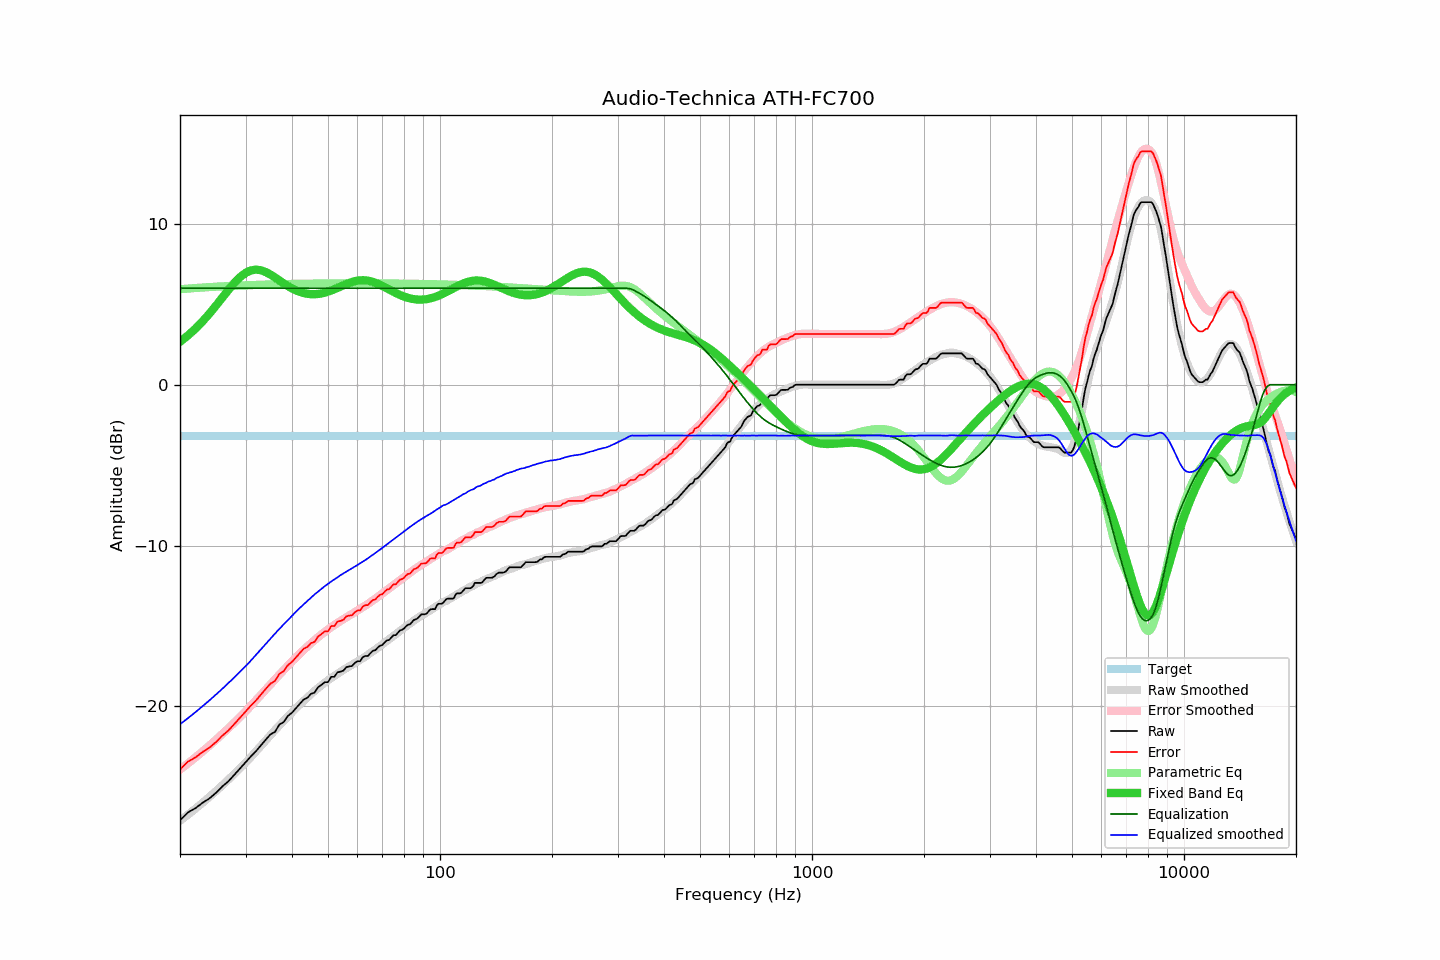

Data behind this chart, as committed beside it:
frequency, raw, error, smoothed, error_smoothed, equalization, parametric_eq, equalized_raw, equalized_smoothed, target
20, -27.08, -23.92, -27.11, -23.93, 6.00, 2.67, -21.08, -21.11, -3.16
21, -26.59, -23.43, -26.73, -23.55, 6.00, 3.06, -20.59, -20.73, -3.16
22, -26.33, -23.17, -26.36, -23.17, 6.00, 3.48, -20.33, -20.36, -3.16
23, -25.99, -22.83, -25.99, -22.80, 6.00, 3.94, -19.99, -19.99, -3.16
24, -25.72, -22.56, -25.62, -22.43, 6.00, 4.42, -19.72, -19.62, -3.16
25, -25.37, -22.21, -25.26, -22.07, 6.00, 4.92, -19.37, -19.26, -3.16
26, -24.97, -21.81, -24.90, -21.71, 6.00, 5.42, -18.97, -18.90, -3.16
27, -24.65, -21.49, -24.55, -21.36, 6.00, 5.90, -18.65, -18.55, -3.16
28, -24.25, -21.09, -24.19, -21.00, 6.00, 6.33, -18.25, -18.19, -3.16
29, -23.86, -20.70, -23.85, -20.66, 6.00, 6.69, -17.86, -17.85, -3.16
30, -23.48, -20.32, -23.50, -20.32, 6.00, 6.95, -17.48, -17.50, -3.16
31, -23.11, -19.95, -23.15, -19.97, 6.00, 7.11, -17.11, -17.15, -3.16
32, -22.79, -19.63, -22.80, -19.62, 6.00, 7.16, -16.79, -16.80, -3.16
33, -22.42, -19.26, -22.46, -19.29, 6.00, 7.12, -16.42, -16.46, -3.16
34, -22.07, -18.91, -22.12, -18.96, 6.00, 7.01, -16.07, -16.12, -3.16
35, -21.74, -18.58, -21.79, -18.64, 6.00, 6.85, -15.74, -15.79, -3.16
36, -21.58, -18.42, -21.47, -18.33, 6.00, 6.67, -15.58, -15.47, -3.16
37, -21.13, -17.97, -21.18, -18.03, 6.00, 6.48, -15.13, -15.18, -3.16
38, -20.97, -17.81, -20.90, -17.74, 6.00, 6.30, -14.97, -14.90, -3.16
39, -20.59, -17.43, -20.63, -17.46, 6.00, 6.13, -14.59, -14.63, -3.16
40, -20.39, -17.23, -20.36, -17.20, 6.00, 5.99, -14.39, -14.36, -3.16
41, -20.11, -16.95, -20.12, -16.95, 6.00, 5.87, -14.11, -14.12, -3.16
42, -19.84, -16.68, -19.87, -16.71, 6.00, 5.77, -13.84, -13.87, -3.16
43, -19.57, -16.41, -19.66, -16.49, 6.00, 5.70, -13.57, -13.66, -3.16
44, -19.46, -16.30, -19.44, -16.27, 6.00, 5.65, -13.46, -13.44, -3.16
45, -19.22, -16.06, -19.23, -16.07, 6.00, 5.63, -13.22, -13.23, -3.16
46, -19.14, -15.98, -19.04, -15.88, 6.00, 5.63, -13.14, -13.04, -3.16
47, -18.81, -15.65, -18.86, -15.70, 6.00, 5.64, -12.81, -12.86, -3.16
48, -18.66, -15.50, -18.68, -15.53, 6.00, 5.68, -12.66, -12.68, -3.16
49, -18.49, -15.33, -18.53, -15.36, 6.00, 5.73, -12.49, -12.53, -3.16
50, -18.49, -15.33, -18.37, -15.21, 6.00, 5.79, -12.49, -12.37, -3.16
51, -18.16, -15.00, -18.23, -15.07, 6.00, 5.86, -12.16, -12.23, -3.16
52, -18.16, -15.00, -18.10, -14.94, 6.00, 5.94, -12.16, -12.10, -3.16
53, -17.88, -14.72, -17.98, -14.81, 6.00, 6.02, -11.88, -11.98, -3.16
54, -17.84, -14.68, -17.84, -14.69, 6.00, 6.10, -11.84, -11.84, -3.16
55, -17.77, -14.61, -17.73, -14.57, 6.00, 6.18, -11.77, -11.73, -3.16
56, -17.56, -14.40, -17.62, -14.46, 6.00, 6.26, -11.56, -11.62, -3.16
57, -17.51, -14.35, -17.52, -14.35, 6.00, 6.33, -11.51, -11.52, -3.16
58, -17.49, -14.33, -17.41, -14.25, 6.00, 6.39, -11.49, -11.41, -3.16
59, -17.30, -14.14, -17.31, -14.14, 6.00, 6.44, -11.30, -11.31, -3.16
60, -17.19, -14.03, -17.20, -14.04, 6.00, 6.47, -11.19, -11.20, -3.16
61, -17.19, -14.03, -17.11, -13.94, 6.00, 6.49, -11.19, -11.11, -3.16
62, -16.94, -13.78, -17.00, -13.84, 6.00, 6.50, -10.94, -11.00, -3.16
63, -16.86, -13.70, -16.90, -13.73, 6.00, 6.49, -10.86, -10.90, -3.16
64, -16.86, -13.70, -16.79, -13.63, 6.00, 6.47, -10.86, -10.79, -3.16
65, -16.69, -13.53, -16.69, -13.52, 6.00, 6.44, -10.69, -10.69, -3.16
66, -16.54, -13.38, -16.58, -13.41, 6.00, 6.39, -10.54, -10.58, -3.16
67, -16.51, -13.35, -16.46, -13.31, 6.00, 6.34, -10.51, -10.46, -3.16
68, -16.34, -13.18, -16.36, -13.20, 6.00, 6.28, -10.34, -10.36, -3.16
69, -16.22, -13.06, -16.25, -13.09, 6.00, 6.21, -10.22, -10.25, -3.16
70, -16.18, -13.02, -16.14, -12.98, 6.00, 6.14, -10.18, -10.14, -3.16
71, -16.02, -12.86, -16.03, -12.88, 6.00, 6.07, -10.02, -10.03, -3.16
72, -15.89, -12.73, -15.93, -12.77, 6.00, 5.99, -9.89, -9.93, -3.16
73, -15.87, -12.71, -15.82, -12.67, 6.00, 5.92, -9.87, -9.82, -3.16
74, -15.71, -12.55, -15.72, -12.56, 6.00, 5.84, -9.71, -9.72, -3.16
75, -15.57, -12.41, -15.62, -12.46, 6.00, 5.77, -9.57, -9.62, -3.16
76, -15.57, -12.41, -15.52, -12.36, 6.00, 5.71, -9.57, -9.52, -3.16
77, -15.43, -12.27, -15.42, -12.26, 6.00, 5.64, -9.43, -9.42, -3.16
78, -15.28, -12.12, -15.32, -12.16, 6.00, 5.58, -9.28, -9.32, -3.16
79, -15.24, -12.08, -15.23, -12.06, 6.00, 5.53, -9.24, -9.23, -3.16
... 553 more rows
